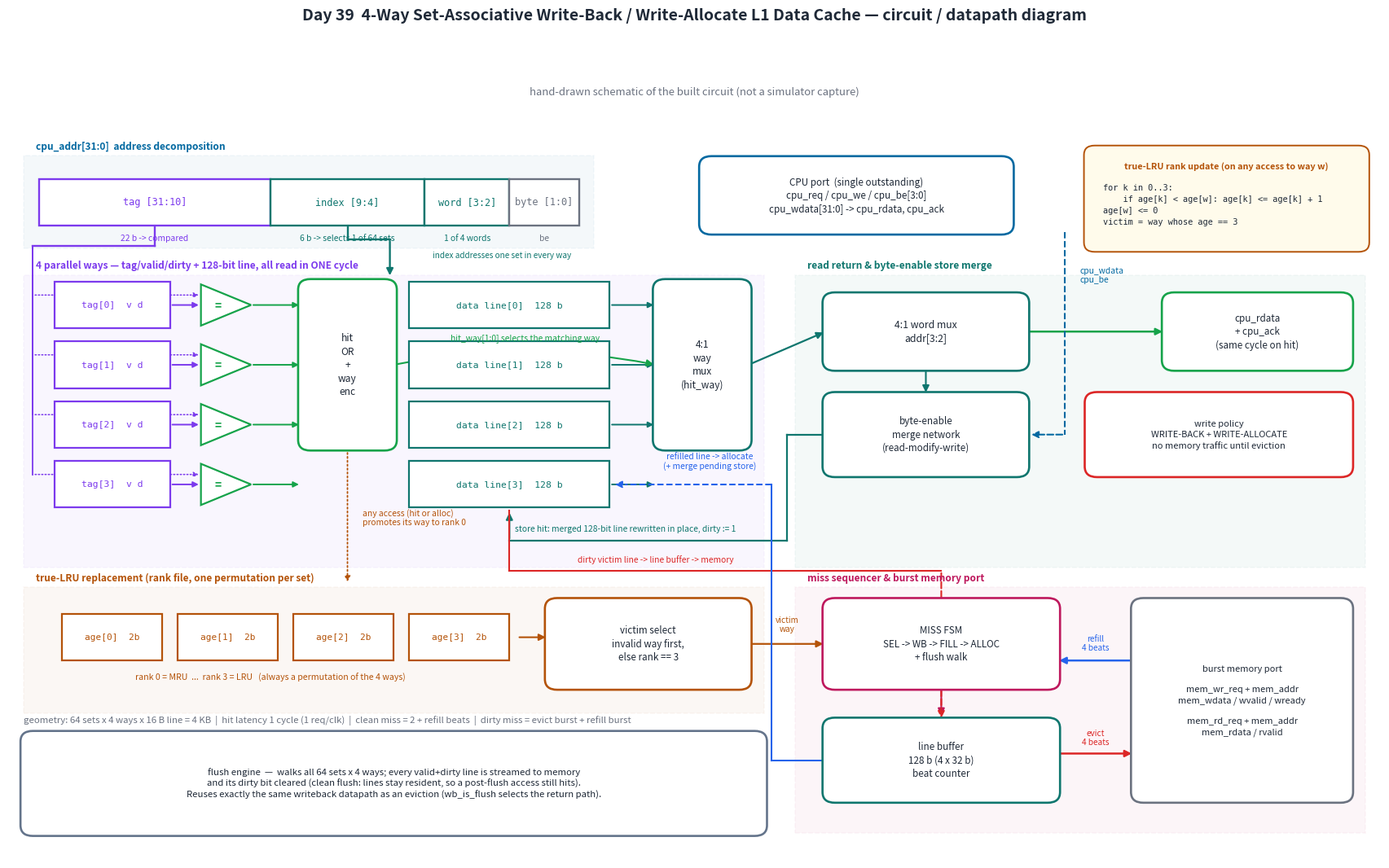

Here is the Python script that generated this plot: (Note: this script raises an exception after producing the figure.)
#!/usr/bin/env python3
"""Render the l1_dcache_4way circuit / datapath diagram to
docs/l1_dcache_4way_block.png.

Hand-drawn schematic of the *built* circuit (matplotlib, NOT a simulator
capture): the address split, the four parallel tag/valid/dirty ways with their
comparators feeding the hit-OR and the way mux, the word mux and the
byte-enable merge network on the store path, the true-LRU rank file with its
victim selector, the line buffer that drives the writeback / refill bursts, and
the miss FSM that sequences all of it. Two insets give the true-LRU rank update
equations and the FSM state sequence the RTL implements.
"""
import matplotlib
matplotlib.use("Agg")
import matplotlib.pyplot as plt
from matplotlib.patches import FancyBboxPatch, FancyArrowPatch

CPU_C  = "#0369a1"   # CPU-side port
TAG_C  = "#7c3aed"   # tag / valid / dirty arrays
CMP_C  = "#16a34a"   # comparators / hit logic
DAT_C  = "#0f766e"   # data array & muxes
LRU_C  = "#b45309"   # replacement policy
FSM_C  = "#be185d"   # miss FSM
WB_C   = "#dc2626"   # writeback path
FIL_C  = "#2563eb"   # refill path
INK    = "#1f2937"
MUT    = "#6b7280"
GRID   = "#e5e7eb"

fig, ax = plt.subplots(figsize=(17.5, 11.0))
ax.set_xlim(0, 178)
ax.set_ylim(0, 112)
ax.axis("off")


def box(x, y, w, h, label, ec, fc="white", fs=9.3, lw=1.9, z=3):
    ax.add_patch(FancyBboxPatch((x, y), w, h,
                 boxstyle="round,pad=0.4,rounding_size=1.6",
                 linewidth=lw, edgecolor=ec, facecolor=fc, zorder=z))
    ax.text(x + w / 2, y + h / 2, label, ha="center", va="center",
            fontsize=fs, color=INK, zorder=z + 1, linespacing=1.35)


def arrow(x1, y1, x2, y2, c=INK, lw=1.7, ls="-", rad=0.0, ms=12, z=2):
    ax.add_patch(FancyArrowPatch((x1, y1), (x2, y2), arrowstyle="-|>",
                 mutation_scale=ms, linewidth=lw, color=c, linestyle=ls,
                 zorder=z, connectionstyle=f"arc3,rad={rad}"))


def lab(x, y, t, c=INK, fs=8.0, style="italic", ha="center", rot=0, fw="normal"):
    ax.text(x, y, t, ha=ha, va="center", fontsize=fs, color=c, fontstyle=style,
            zorder=6, rotation=rot, fontweight=fw)


def group(x, y, w, h, title, c):
    ax.add_patch(plt.Rectangle((x, y), w, h, facecolor=c, alpha=0.045,
                 edgecolor=c, lw=1.1, linestyle="--", zorder=1))
    ax.text(x + 1.6, y + h + 1.4, title, ha="left", va="center", fontsize=8.6,
            color=c, fontweight="bold", zorder=6)


fig.suptitle("Day 39  4-Way Set-Associative Write-Back / Write-Allocate L1 Data Cache "
             "— circuit / datapath diagram",
             fontsize=14, fontweight="bold", color=INK, y=0.975)
ax.text(0.5, 1.028, "hand-drawn schematic of the built circuit (not a simulator capture)",
        transform=ax.transAxes, ha="center", fontsize=9.4, color=MUT, fontstyle="italic")

# ===================================================================== #
# address split
# ===================================================================== #
group(2, 92, 74, 14, "cpu_addr[31:0]  address decomposition", CPU_C)
fields = [("tag [31:10]", 4, 30, TAG_C), ("index [9:4]", 34, 20, DAT_C),
          ("word [3:2]", 54, 11, DAT_C), ("byte [1:0]", 65, 9, MUT)]
for name, x, w, c in fields:
    ax.add_patch(plt.Rectangle((x, 95.5), w, 7.0, facecolor="white",
                 edgecolor=c, lw=1.7, zorder=3))
    ax.text(x + w / 2, 99.0, name, ha="center", va="center", fontsize=8.6,
            color=c, zorder=4, family="monospace")
lab(19, 93.6, "22 b -> compared", c=TAG_C, fs=7.4)
lab(44, 93.6, "6 b -> selects 1 of 64 sets", c=DAT_C, fs=7.4)
lab(59.5, 93.6, "1 of 4 words", c=DAT_C, fs=7.4)
lab(69.5, 93.6, "be", c=MUT, fs=7.4)

# CPU port
box(90, 94.5, 40, 11,
    "CPU port  (single outstanding)\n"
    "cpu_req / cpu_we / cpu_be[3:0]\ncpu_wdata[31:0] -> cpu_rdata, cpu_ack",
    CPU_C, fs=8.4)

# ===================================================================== #
# the four ways
# ===================================================================== #
group(2, 44, 96, 44, "4 parallel ways — tag/valid/dirty + 128-bit line, all read in ONE cycle", TAG_C)

WAY_Y = [80.0, 71.0, 62.0, 53.0]
for k, y in enumerate(WAY_Y):
    ax.add_patch(plt.Rectangle((6, y), 15, 7.0, facecolor="white",
                 edgecolor=TAG_C, lw=1.6, zorder=3))
    ax.text(13.5, y + 3.5, f"tag[{k}]  v d", ha="center", va="center",
            fontsize=8.2, color=TAG_C, zorder=4, family="monospace")
    # comparator
    ax.add_patch(plt.Polygon([[25, y + 0.4], [25, y + 6.6], [31.5, y + 3.5]],
                 closed=True, facecolor="white", edgecolor=CMP_C, lw=1.6, zorder=3))
    ax.text(27.2, y + 3.5, "=", ha="center", va="center", fontsize=10,
            color=CMP_C, zorder=4, fontweight="bold")
    arrow(21, y + 3.5, 25, y + 3.5, c=TAG_C, lw=1.4, ms=10)
    arrow(31.5, y + 3.5, 38, y + 3.5, c=CMP_C, lw=1.4, ms=10)
    # data line
    ax.add_patch(plt.Rectangle((52, y), 26, 7.0, facecolor="white",
                 edgecolor=DAT_C, lw=1.6, zorder=3))
    ax.text(65, y + 3.5, f"data line[{k}]  128 b", ha="center", va="center",
            fontsize=8.2, color=DAT_C, zorder=4, family="monospace")
    arrow(78, y + 3.5, 84, y + 3.5, c=DAT_C, lw=1.4, ms=10)

# tag broadcast bus from the address split
ax.plot([19, 19], [95.5, 92.4], color=TAG_C, lw=1.7, zorder=2)
ax.plot([19, 3.2], [92.4, 92.4], color=TAG_C, lw=1.7, zorder=2)
for y in WAY_Y:
    ax.plot([3.2, 3.2], [92.4, y + 5.0], color=TAG_C, lw=1.3, zorder=2)
    arrow(3.2, y + 5.0, 25, y + 5.0, c=TAG_C, lw=1.1, ls=":", ms=9)

# index bus
ax.plot([44, 44], [95.5, 93.4], color=DAT_C, lw=1.7, zorder=2)
ax.plot([44, 49.5], [93.4, 93.4], color=DAT_C, lw=1.7, zorder=2)
arrow(49.5, 93.4, 49.5, 87.6, c=DAT_C, lw=1.7)
lab(64.0, 91.0, "index addresses one set in every way", c=DAT_C, fs=7.2)

# hit OR / way encoder
box(38, 62, 12, 25, "hit\nOR\n+\nway\nenc", CMP_C, fs=8.6)
box(84, 62, 12, 25, "4:1\nway\nmux\n(hit_way)", DAT_C, fs=8.6)
arrow(50, 74.5, 84, 74.5, c=CMP_C, lw=1.5, rad=-0.10)
lab(67, 78.6, "hit_way[1:0] selects the matching way", c=CMP_C, fs=7.4)

# ===================================================================== #
# word mux / merge / CPU return
# ===================================================================== #
group(102, 44, 74, 44, "read return & byte-enable store merge", DAT_C)

box(106, 74, 26, 11, "4:1 word mux\naddr[3:2]", DAT_C, fs=8.8)
arrow(96, 74.5, 106, 79.5, c=DAT_C, lw=1.6)
arrow(132, 79.5, 150, 79.5, c=CMP_C, lw=1.8)
box(150, 74, 24, 11, "cpu_rdata\n+ cpu_ack\n(same cycle on hit)", CMP_C, fs=8.4)

box(106, 58, 26, 12, "byte-enable\nmerge network\n(read-modify-write)", DAT_C, fs=8.4)
arrow(119, 74, 119, 70, c=DAT_C, lw=1.5)
ax.plot([137, 137], [94.5, 64.0], color=CPU_C, lw=1.5, ls="--", zorder=2)
arrow(137, 64.0, 132.4, 64.0, c=CPU_C, lw=1.5, ls="--")
lab(139.0, 88.0, "cpu_wdata\ncpu_be", c=CPU_C, fs=7.4, ha="left")
# merged line written back into the way
ax.plot([106, 101], [64.0, 64.0], color=DAT_C, lw=1.6, zorder=2)
ax.plot([101, 101], [64.0, 48.0], color=DAT_C, lw=1.6, zorder=2)
ax.plot([101, 65], [48.0, 48.0], color=DAT_C, lw=1.6, zorder=2)
arrow(65, 48.0, 65, 52.6, c=DAT_C, lw=1.6)
lab(80, 49.8, "store hit: merged 128-bit line rewritten in place, dirty := 1", c=DAT_C, fs=7.4)

box(140, 58, 34, 12,
    "write policy\nWRITE-BACK + WRITE-ALLOCATE\nno memory traffic until eviction",
    WB_C, fs=8.0)

# ===================================================================== #
# LRU rank file + victim select
# ===================================================================== #
group(2, 22, 96, 19, "true-LRU replacement (rank file, one permutation per set)", LRU_C)

for k in range(4):
    x = 7 + k * 15
    ax.add_patch(plt.Rectangle((x, 30), 13, 7.0, facecolor="white",
                 edgecolor=LRU_C, lw=1.6, zorder=3))
    ax.text(x + 6.5, 33.5, f"age[{k}]  2b", ha="center", va="center",
            fontsize=8.0, color=LRU_C, zorder=4, family="monospace")
lab(34, 27.4, "rank 0 = MRU  ...  rank 3 = LRU   (always a permutation of the 4 ways)",
    c=LRU_C, fs=7.6)

box(70, 26, 26, 13, "victim select\ninvalid way first,\nelse rank == 3", LRU_C, fs=8.4)
arrow(66, 33.5, 70, 33.5, c=LRU_C, lw=1.5)
arrow(44, 61.6, 44, 41.5, c=LRU_C, lw=1.3, ls=":", ms=10)
lab(46.0, 51.5, "any access (hit or alloc)\npromotes its way to rank 0", c=LRU_C, fs=7.4, ha="left")

# ===================================================================== #
# miss FSM + line buffer + memory port
# ===================================================================== #
group(102, 4, 74, 37, "miss sequencer & burst memory port", FSM_C)

box(106, 26, 30, 13, "MISS FSM\nSEL -> WB -> FILL -> ALLOC\n+ flush walk", FSM_C, fs=8.4)
arrow(96, 32.5, 106, 32.5, c=LRU_C, lw=1.6)
lab(101, 35.4, "victim\nway", c=LRU_C, fs=7.2)

box(106, 9, 30, 12, "line buffer\n128 b (4 x 32 b)\nbeat counter", DAT_C, fs=8.4)
arrow(121, 26, 121, 21.4, c=FSM_C, lw=1.5)

box(146, 9, 28, 30,
    "burst memory port\n\n"
    "mem_wr_req + mem_addr\nmem_wdata / wvalid / wready\n\n"
    "mem_rd_req + mem_addr\nmem_rdata / rvalid",
    MUT, fs=8.0)
arrow(136, 16.0, 146, 16.0, c=WB_C, lw=1.8)
lab(141, 18.4, "evict\n4 beats", c=WB_C, fs=7.2)
arrow(146, 30.0, 136, 30.0, c=FIL_C, lw=1.8)
lab(141, 32.6, "refill\n4 beats", c=FIL_C, fs=7.2)

# victim line out of the data array into the line buffer
ax.plot([65, 65], [52.6, 43.5], color=WB_C, lw=1.5, zorder=2)
ax.plot([65, 121], [43.5, 43.5], color=WB_C, lw=1.5, zorder=2)
arrow(121, 43.5, 121, 21.0, c=WB_C, lw=1.5, ls="--")
lab(84, 45.2, "dirty victim line -> line buffer -> memory", c=WB_C, fs=7.4)

# refilled line back into the data array + ALLOC answer to the CPU
ax.plot([106, 99.0], [15.0, 15.0], color=FIL_C, lw=1.5, zorder=2)
ax.plot([99.0, 99.0], [15.0, 56.5], color=FIL_C, lw=1.5, zorder=2)
ax.plot([99.0, 80.0], [56.5, 56.5], color=FIL_C, lw=1.5, ls="--", zorder=2)
arrow(80.0, 56.5, 78.4, 56.5, c=FIL_C, lw=1.5, ls="--")
lab(91.0, 60.0, "refilled line -> allocate\n(+ merge pending store)", c=FIL_C, fs=7.4)

box(2, 4, 96, 15,
    "flush engine  —  walks all 64 sets x 4 ways; every valid+dirty line is streamed to memory\n"
    "and its dirty bit cleared (clean flush: lines stay resident, so a post-flush access still hits).\n"
    "Reuses exactly the same writeback datapath as an eviction (wb_is_flush selects the return path).",
    "#64748b", fs=8.2)

# ===================================================================== #
# insets
# ===================================================================== #
ax.add_patch(FancyBboxPatch((140, 92), 36, 15,
             boxstyle="round,pad=0.5,rounding_size=1.4",
             facecolor="#fffbeb", edgecolor=LRU_C, lw=1.4, zorder=3))
ax.text(158, 104.4, "true-LRU rank update (on any access to way w)",
        ha="center", va="center", fontsize=7.8, color=LRU_C,
        fontweight="bold", zorder=4)
ax.text(142, 98.6,
        "for k in 0..3:\n"
        "    if age[k] < age[w]: age[k] <= age[k] + 1\n"
        "age[w] <= 0\n"
        "victim = way whose age == 3",
        ha="left", va="center", fontsize=7.4, color=INK, zorder=4,
        family="monospace", linespacing=1.5)

ax.text(2, 21.0,
        "geometry: 64 sets x 4 ways x 16 B line = 4 KB  |  hit latency 1 cycle (1 req/clk)  "
        "|  clean miss = 2 + refill beats  |  dirty miss = evict burst + refill burst",
        ha="left", va="center", fontsize=8.2, color=MUT, fontstyle="italic")

plt.tight_layout(rect=(0.01, 0.01, 0.99, 0.93))
fig.savefig("docs/l1_dcache_4way_block.png", dpi=140, facecolor="white")
print("wrote docs/l1_dcache_4way_block.png")
